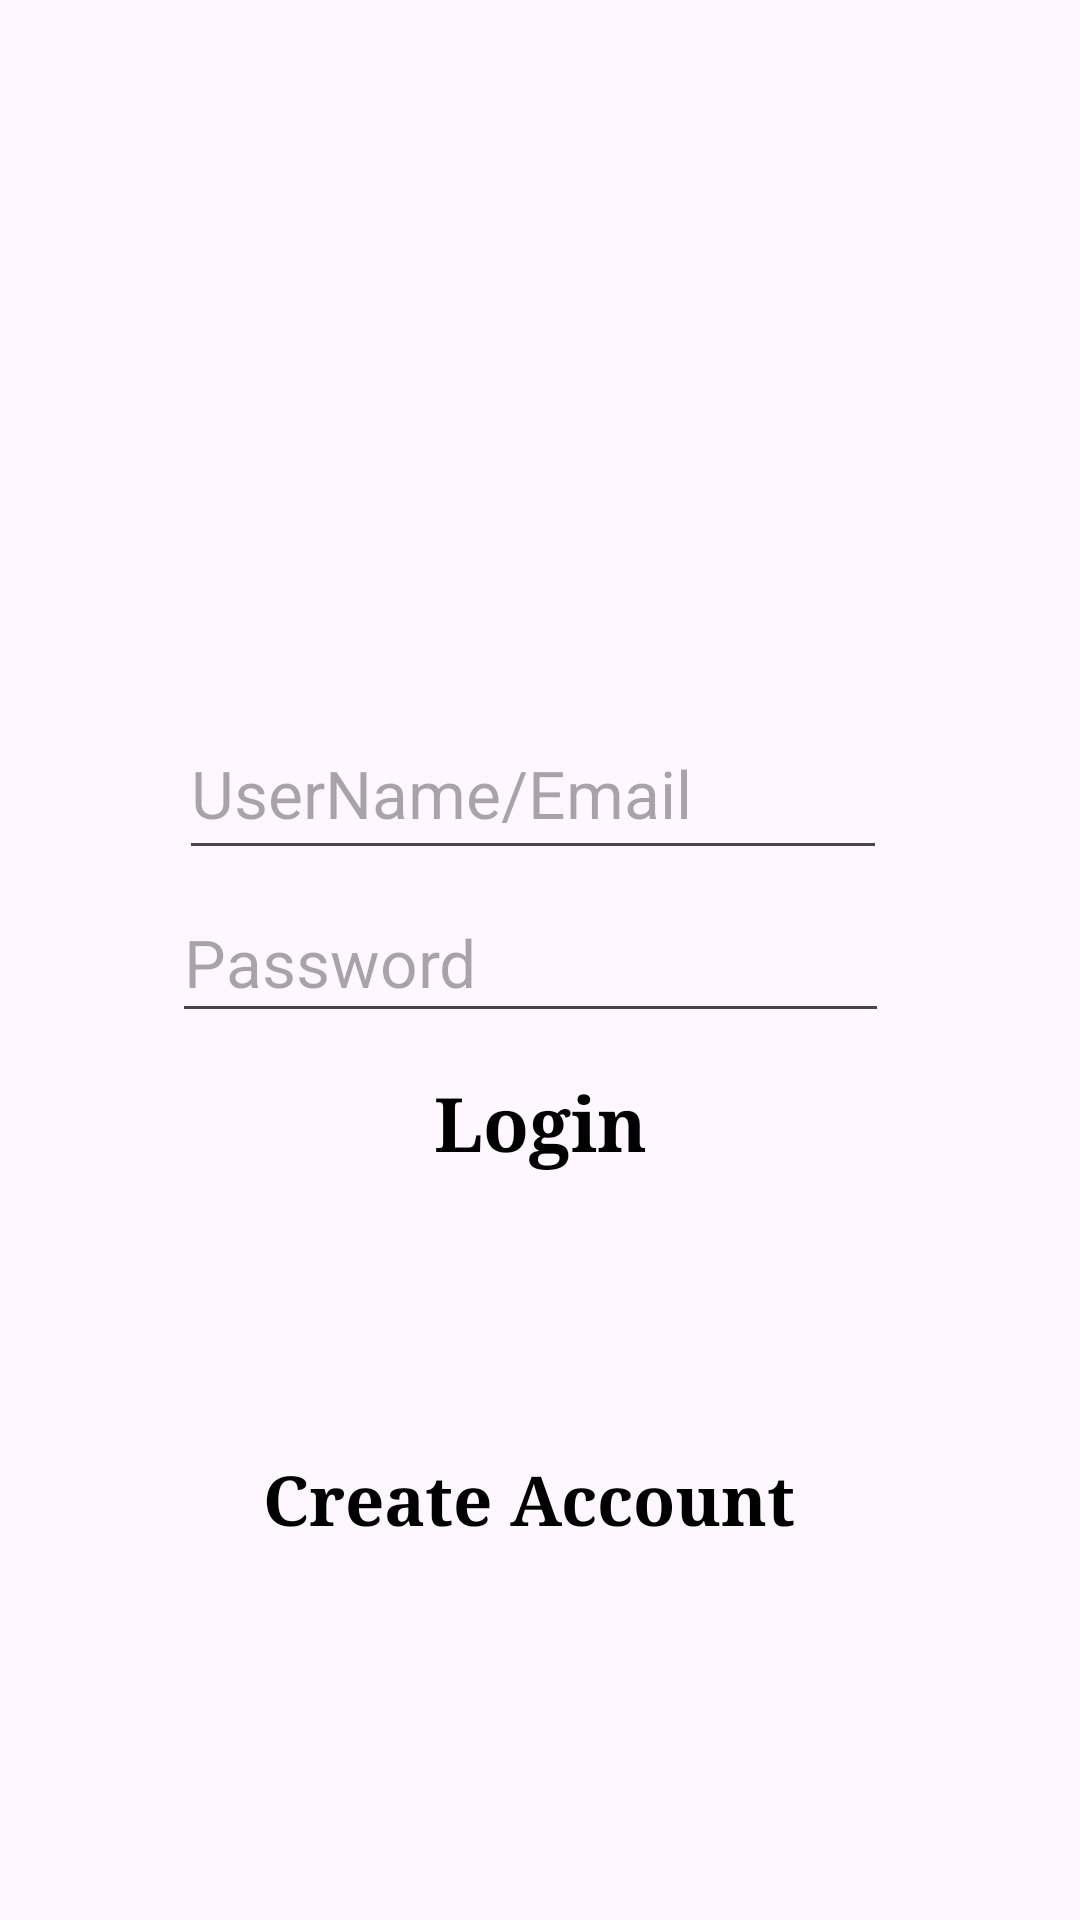

Reconstruct the res/layout file that produces this screen, plus the resources it refers to.
<!-- AndroidManifest.xml: application theme Theme.ChatGame -->
<!-- res/layout/activity_login.xml -->
<?xml version="1.0" encoding="utf-8"?>
<androidx.constraintlayout.widget.ConstraintLayout xmlns:android="http://schemas.android.com/apk/res/android"
    xmlns:app="http://schemas.android.com/apk/res-auto"
    xmlns:tools="http://schemas.android.com/tools"
    android:layout_width="412dp"
    android:layout_height="915dp"
    android:background="@drawable/login"
    tools:context=".Login">


    <com.google.android.material.textfield.TextInputEditText
        android:id="@+id/username"
        android:layout_width="236dp"
        android:layout_height="54dp"
        android:hint="UserName/Email"
        android:inputType="text"
        android:textAppearance="@style/TextAppearance.AppCompat.Large"
        app:layout_constraintBottom_toBottomOf="parent"
        app:layout_constraintEnd_toEndOf="parent"
        app:layout_constraintHorizontal_bias="0.481"
        app:layout_constraintStart_toStartOf="parent"
        app:layout_constraintTop_toTopOf="parent"
        app:layout_constraintVertical_bias="0.403" />

    <Button
        android:id="@+id/createaccount"
        style="@style/Widget.AppCompat.Button.Borderless"
        android:layout_width="257dp"
        android:layout_height="80dp"
        android:backgroundTint="#00E3CFBD"
        android:text="Create Account"
        android:textAppearance="@style/TextAppearance.AppCompat.Large"
        android:fontFamily="serif"
        android:textColor="@color/black"
        android:textSize="23dp"
        android:textStyle="bold"
        app:layout_constraintBottom_toBottomOf="parent"
        app:layout_constraintEnd_toEndOf="parent"
        app:layout_constraintHorizontal_bias="0.464"
        app:layout_constraintStart_toStartOf="parent"
        app:layout_constraintTop_toTopOf="parent"
        app:layout_constraintVertical_bias="0.821"
        app:rippleColor="#050505" />

    <Button
        android:id="@+id/login"
        style="@style/Widget.AppCompat.Button.Borderless.Colored"
        android:layout_width="213dp"
        android:layout_height="59dp"
        android:backgroundTint="#E2CEBC"
        android:fontFamily="serif"
        android:text="Login"
        android:textAppearance="@style/TextAppearance.AppCompat.Large"
        android:textColor="@color/black"
        android:textSize="25dp"
        android:textStyle="bold"
        app:layout_constraintBottom_toBottomOf="parent"
        app:layout_constraintEnd_toEndOf="parent"
        app:layout_constraintHorizontal_bias="0.502"
        app:layout_constraintStart_toStartOf="parent"
        app:layout_constraintTop_toTopOf="parent"
        app:layout_constraintVertical_bias="0.593" />

    <EditText
        android:id="@+id/password1"
        android:layout_width="239dp"
        android:layout_height="50dp"
        android:ems="10"
        android:hint="Password"
        android:inputType="textPassword"
        android:textAppearance="@style/TextAppearance.AppCompat.Large"
        app:layout_constraintBottom_toBottomOf="parent"
        app:layout_constraintEnd_toEndOf="parent"
        app:layout_constraintHorizontal_bias="0.473"
        app:layout_constraintStart_toStartOf="parent"
        app:layout_constraintTop_toTopOf="parent"
        app:layout_constraintVertical_bias="0.499" />
</androidx.constraintlayout.widget.ConstraintLayout>
<!-- resources referenced by this layout -->
<resources>
  <style name="Theme.ChatGame" parent="Base.Theme.ChatGame" />
  <style name="Base.Theme.ChatGame" parent="Theme.Material3.DayNight.NoActionBar">
          
          
      </style>
  <!-- not gathered from this repository: default colours our renderer supplied (Android Studio template values) -->
  <color name="black">#FF000000</color>
</resources>
